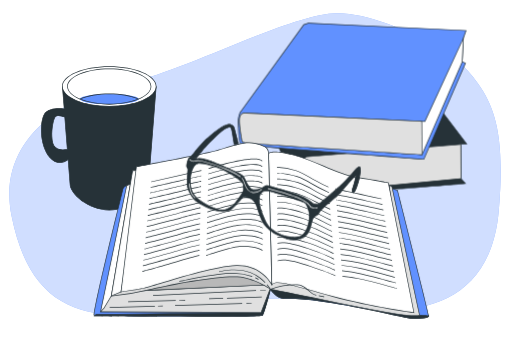
t = 0.00 s
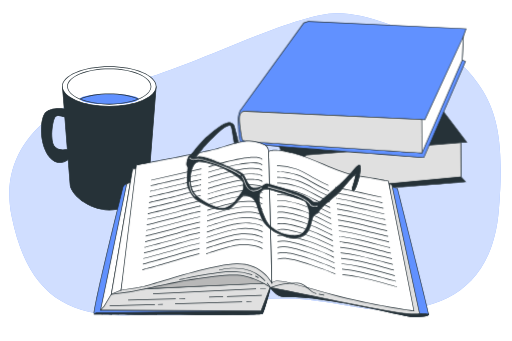
t = 0.38 s
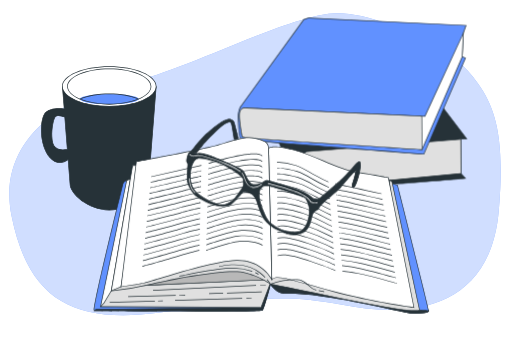
t = 1.13 s
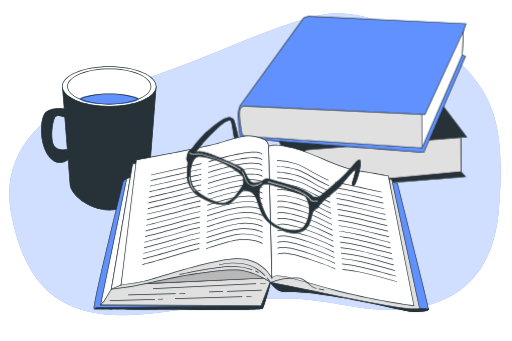
t = 1.50 s
t = 1.88 s: frame unchanged from t = 1.13 s, image omitted
t = 2.63 s: frame unchanged from t = 0.38 s, image omitted

The animated SVG that drew these frames (rendered in a browser with its animation timeline set to each time). Animation: 1 CSS @keyframes rule; one cycle of 3.00 s, repeats indefinitely.

<svg class="animated" id="freepik_stories-reading-glasses" xmlns="http://www.w3.org/2000/svg" viewBox="0 0 750 500" version="1.1" xmlns:xlink="http://www.w3.org/1999/xlink" xmlns:svgjs="http://svgjs.com/svgjs"><style>svg#freepik_stories-reading-glasses:not(.animated) .animable {opacity: 0;}svg#freepik_stories-reading-glasses.animated #freepik--books-2--inject-28 {animation: 3s Infinite  linear floating;animation-delay: 0s;}svg#freepik_stories-reading-glasses.animated #freepik--book-1--inject-28 {animation: 3s Infinite  linear floating;animation-delay: 0s;}svg#freepik_stories-reading-glasses.animated #freepik--Glasses--inject-28 {animation: 3s Infinite  linear floating;animation-delay: 0s;}            @keyframes floating {                0% {                    opacity: 1;                    transform: translateY(0px);                }                50% {                    transform: translateY(-10px);                }                100% {                    opacity: 1;                    transform: translateY(0px);                }            }        </style><g id="freepik--background-simple--inject-28" class="animable" style="transform-origin: 373.605px 240.788px;"><path d="M700.43,122.26A192,192,0,0,0,631.37,62.7C594.51,44,536.23,18.52,492.92,19.3c-68.31,1.22-222,85.12-302.36,101.08S-7.87,195.93,16.7,317.23,106.46,474.7,231.19,458.74,400.32,426.82,501.43,447,718.75,453.42,731,308.72C740,202.77,726.74,159,700.43,122.26Z" style="fill: rgb(97, 145, 255); transform-origin: 373.605px 240.788px;" id="elq5akjy5xje" class="animable"></path><g id="elnweask9oh2"><path d="M700.43,122.26A192,192,0,0,0,631.37,62.7C594.51,44,536.23,18.52,492.92,19.3c-68.31,1.22-222,85.12-302.36,101.08S-7.87,195.93,16.7,317.23,106.46,474.7,231.19,458.74,400.32,426.82,501.43,447,718.75,453.42,731,308.72C740,202.77,726.74,159,700.43,122.26Z" style="fill: rgb(255, 255, 255); opacity: 0.7; transform-origin: 373.605px 240.788px;" class="animable"></path></g></g><g id="freepik--Mug--inject-28" class="animable" style="transform-origin: 144.461px 202.905px;"><path d="M91.09,126.84l2.7,32.87s-23.43-3.84-29.64,8.59-6.22,44.92,8.29,62.19c10.45,12.45,21.62,7.32,27.05,3.48l2.82,35.91c0,13.41,25.76,38.11,57.54,38.11s57.54-24.7,57.54-38.11l11.21-143ZM80.73,216c-9-7.6-4.15-40.77,0-44.91,3.07-3.08,10.33-.83,13.87.54l3.71,47.3C93.68,220.08,86.38,220.77,80.73,216Z" style="fill: rgb(38, 50, 56); transform-origin: 144.403px 217.415px;" id="eljobxb5fduwn" class="animable"></path><path d="M159.85,308.49c-30.92,0-58-24.06-58-38.61l-2.75-35c-6,4-16.81,8.09-27-4.05-14.2-16.92-14.86-49.72-8.35-62.74,5.81-11.61,25.65-9.5,29.54-9l-2.69-32.78H229.14l0,.54-11.21,143C217.89,284.43,190.76,308.49,159.85,308.49ZM99.92,233.05l2.88,36.79c0,12.58,24.67,37.65,57.05,37.65s57-25.07,57-37.61l11.17-142.54H91.64l2.7,33-.64-.1c-.23,0-23.12-3.64-29.11,8.33-6.39,12.78-5.74,45,8.23,61.64,10.11,12,20.87,7.29,26.38,3.39Zm-8.16-12.78a17.1,17.1,0,0,1-11.35-3.91c-3.88-3.27-5-10.71-5.2-16.37-.51-12.24,2.46-26.57,5.17-29.28,3.21-3.22,10.4-1.11,14.4.43l.3.11,3.76,48-.41.1A27.33,27.33,0,0,1,91.76,220.27ZM81.05,215.6c5.23,4.42,11.91,4.07,16.73,2.92L94.13,172c-3.2-1.2-10.21-3.37-13-.54C78.54,174,75.72,188.26,76.21,200c.32,7.83,2,13.24,4.84,15.65Z" style="fill: rgb(38, 50, 56); transform-origin: 144.461px 217.4px;" id="el2tlvkcbxhiq" class="animable"></path><ellipse cx="159.85" cy="126.84" rx="68.75" ry="29.02" style="fill: rgb(255, 255, 255); transform-origin: 159.85px 126.84px;" id="elhmvilbv3por" class="animable"></ellipse><path d="M159.85,156.37c-38.19,0-69.26-13.25-69.26-29.53s31.07-29.52,69.26-29.52,69.25,13.25,69.25,29.52S198,156.37,159.85,156.37Zm0-58.05c-37.64,0-68.26,12.8-68.26,28.52s30.62,28.53,68.26,28.53,68.25-12.8,68.25-28.53S197.48,98.32,159.85,98.32Z" style="fill: rgb(38, 50, 56); transform-origin: 159.845px 126.845px;" id="elp55lgo4hnt" class="animable"></path><ellipse cx="159.85" cy="126.84" rx="61.17" ry="25.82" style="fill: rgb(255, 255, 255); transform-origin: 159.85px 126.84px;" id="elzvixwci3q3q" class="animable"></ellipse><path d="M159.85,153.17c-34,0-61.68-11.81-61.68-26.33s27.67-26.32,61.68-26.32,61.67,11.81,61.67,26.32S193.85,153.17,159.85,153.17Zm0-51.65c-33.46,0-60.68,11.36-60.68,25.32s27.22,25.33,60.68,25.33,60.67-11.36,60.67-25.33S193.3,101.52,159.85,101.52Z" style="fill: rgb(38, 50, 56); transform-origin: 159.845px 126.845px;" id="elh7gepwi9xy5" class="animable"></path><ellipse cx="159.85" cy="145.21" rx="42.98" ry="7.45" style="fill: rgb(97, 145, 255); transform-origin: 159.85px 145.21px;" id="eltwqxz77oubg" class="animable"></ellipse><path d="M159.85,153.17c-16.26,0-31.59-2.66-43.18-7.5l-1.1-.46,1.1-.46c11.59-4.83,26.92-7.49,43.18-7.49s31.59,2.66,43.17,7.49l1.11.46-1.11.46C191.44,150.51,176.1,153.17,159.85,153.17Zm-41.66-8c11.33,4.49,26.06,7,41.66,7s30.33-2.47,41.65-7c-11.32-4.49-26.05-7-41.65-7S129.52,140.72,118.19,145.21Z" style="fill: rgb(38, 50, 56); transform-origin: 159.85px 145.215px;" id="elncblqc7t37" class="animable"></path></g><g id="freepik--books-2--inject-28" class="animable" style="transform-origin: 516.681px 159.655px;"><path d="M403,203.25s32.7,77.66,40.57,81.77S682.16,269.1,682.16,269.1l-6.55-7.29-.31-50.26,8.63-.38L595.79,95.09,396.63,109.64S386,117,384.52,123.44s-1.1,16.07-1.1,16.07Z" style="fill: rgb(38, 50, 56); transform-origin: 533.653px 190.333px;" id="elj22puk3iymo" class="animable"></path><path d="M451.28,286c-4.39,0-7.16-.18-7.93-.58-7.94-4.14-39.47-78.84-40.8-82l0-.05L382.92,139.6v-.07c0-.1-.31-9.81,1.11-16.2s11.87-13.8,12.32-14.11l.11-.07h.13L596,94.57l.16.22L684.9,211.62l-9.1.41.31,49.59,7.09,7.89-1,.08C673.69,270.33,492.23,286,451.28,286Zm-47.8-83c11.29,26.81,34.23,78.31,40.33,81.49s157.3-8.95,237.31-15.89l-6-6.68v-.19l-.31-50.74,8.15-.36L595.56,95.61,396.81,110.12c-1.13.81-10.51,7.64-11.8,13.43-1.34,6-1.12,15-1.1,15.88Z" style="fill: rgb(38, 50, 56); transform-origin: 533.896px 190.285px;" id="elvmhjiej9hlg" class="animable"></path><path d="M675.3,211.55,449,229.77A27.85,27.85,0,0,0,436.65,250c-1.66,14.13,4.05,28.48,8.3,30.54a28,28,0,0,0,9.77,2.23l220.89-21Z" style="fill: rgb(224, 224, 224); transform-origin: 555.983px 247.16px;" id="el8jg9ol4ai6r" class="animable"></path><path d="M454.77,283.28a28.31,28.31,0,0,1-10-2.28c-4.57-2.22-10.23-17-8.58-31a28.6,28.6,0,0,1,12.56-20.62l.21-.07L675.8,211l.32,51.25-.46.05Zm-5.66-53a27.67,27.67,0,0,0-12,19.81c-1.67,14.28,4.28,28.21,8,30a27.54,27.54,0,0,0,9.57,2.18l220.37-20.92-.31-49.27Z" style="fill: rgb(38, 50, 56); transform-origin: 556.009px 247.14px;" id="elakz2lk5tfzw" class="animable"></path><path d="M445,36.14,353.71,162.19s-5,4.9-4.74,16.91.85,31.6,4.42,33S621.12,233.5,621.12,233.5l61-140.87-4.76-2L679,55.9l4-11.24L451.71,33.82Z" style="fill: rgb(97, 145, 255); transform-origin: 515.98px 133.66px;" id="el4p9honwzrtt" class="animable"></path><path d="M621.44,234l-.36,0c-10.79-.81-264.26-20.07-267.86-21.45-2.89-1.11-4.31-11.11-4.75-33.43-.24-12.09,4.68-17.07,4.89-17.28L444.69,35.72l6.94-2.41h.1L683.66,44.19,679.5,56l-1.64,34.26,4.9,2.1-.2.47ZM445.31,36.56l-91.2,125.92c-.1.11-4.87,5-4.64,16.61.15,7.71.62,31.18,4.1,32.52C357,212.72,529.64,226.05,620.8,233L681.45,92.89l-4.62-2,1.7-35.17,3.74-10.62L451.78,34.32Z" style="fill: rgb(38, 50, 56); transform-origin: 516.061px 133.655px;" id="elo6d7idbf2c8" class="animable"></path><path d="M361.92,165.78s-8.26-2.56-10.61,5.38,3.43,36.71,3.43,36.71,4.93,2.06,7.2,2.13,256.47,16.85,256.47,16.85L677.34,90.59,679,55.9,622.62,178Z" style="fill: rgb(255, 255, 255); transform-origin: 514.874px 141.375px;" id="el4n91dsvgwzt" class="animable"></path><path d="M618.73,227.37l-.35,0c-2.54-.17-254.23-16.79-256.46-16.85s-7.17-2.08-7.38-2.16l-.24-.11-.05-.26c-.24-1.18-5.77-29-3.41-36.95a8.11,8.11,0,0,1,3.89-5.15,10.5,10.5,0,0,1,7.28-.59l260.3,12.21L679.62,53.36,677.8,90.78ZM355.17,207.51c1,.41,4.91,1.93,6.78,2,2.23.06,241.58,15.87,256.14,16.83L676.85,90.47l1.53-32L622.94,178.52l-.34,0L361.84,166.27h-.07a9.58,9.58,0,0,0-6.57.49,7.23,7.23,0,0,0-3.41,4.55C349.63,178.63,354.61,204.61,355.17,207.51Z" style="fill: rgb(38, 50, 56); transform-origin: 514.938px 140.365px;" id="elno15nzztpk" class="animable"></path><path d="M616.79,177.73,361.92,165.78s-8.26-2.56-10.61,5.38,3.43,36.71,3.43,36.71,4.93,2.06,7.2,2.13,256.47,16.85,256.47,16.85l-.35-48Z" style="fill: rgb(224, 224, 224); transform-origin: 484.579px 196.118px;" id="eldjw4y5kb4io" class="animable"></path><path d="M618.92,227.38l-.54,0c-2.54-.17-254.23-16.79-256.46-16.85s-7.17-2.08-7.38-2.16l-.24-.11-.05-.26c-.24-1.18-5.77-29-3.41-36.95a8.11,8.11,0,0,1,3.89-5.15,10.5,10.5,0,0,1,7.28-.59l255,12,1.57,1.34v.23ZM355.17,207.51c1,.41,4.91,1.93,6.78,2,2.22.06,239.67,15.74,256,16.81l-.35-47.26-1-.83L361.84,166.27h-.07a9.58,9.58,0,0,0-6.57.49,7.23,7.23,0,0,0-3.41,4.55C349.63,178.63,354.61,204.61,355.17,207.51Z" style="fill: rgb(38, 50, 56); transform-origin: 484.588px 196.149px;" id="eluswvceo1kh" class="animable"></path></g><g id="freepik--book-1--inject-28" class="animable" style="transform-origin: 382.725px 338.124px;"><path d="M396.16,424s9.34,13.47,19.1,13.26C480.32,435.84,592.52,467,605.54,467s22.7-1.15,22.7-3.92-45.79-184-45.79-184l-9.08-2.76,31.18,176.86s-38.69-5.52-116.85-18.55-75-24-84.44-22.06S396.16,424,396.16,424Z" style="fill: rgb(97, 145, 255); transform-origin: 512.071px 371.66px;" id="elsoaf7qludwe" class="animable"></path><path d="M605.54,467.48c-3.94,0-16.74-2.79-34.45-6.65-41.24-9-110.29-24.08-155.82-23H415c-9.82,0-18.89-12.92-19.27-13.47l-.08-.17c0-.18-1.08-4.48,1.14-8a9.35,9.35,0,0,1,6.35-4c3.4-.7,5.26.18,9.32,2.12,7.75,3.69,23.87,11.36,75.3,19.94,71.72,12,110.64,17.65,116.16,18.45l-31.21-177,10.13,3.09.07.27c1.87,7.4,45.81,181.3,45.81,184.09S620.94,467.48,605.54,467.48Zm-185.8-30.74c45.62,0,111.61,14.39,151.56,23.11,17.65,3.85,30.4,6.63,34.24,6.63,16.37,0,22.2-1.76,22.2-3.42C627.6,460.37,597.82,342,582,279.49l-8-2.44,31.17,176.74-.69-.1c-.38-.06-39.59-5.68-116.86-18.56-51.58-8.59-67.78-16.31-75.57-20-4-1.89-5.62-2.68-8.68-2a8.4,8.4,0,0,0-5.72,3.59,10.41,10.41,0,0,0-1,7.16c.78,1.09,9.65,13.16,18.63,13C416.72,436.75,418.22,436.74,419.74,436.74Z" style="fill: rgb(38, 50, 56); transform-origin: 512.054px 371.59px;" id="el4zobvlcvfst" class="animable"></path><path d="M614.82,462.27c-13.42-.79-39.53-7.58-104-20.81s-112.74-21.24-112.74-21.24l-1.36,4.65c2.23,2.93,10.21,12.6,18.49,12.42C480.32,435.84,592.52,467,605.54,467s22.7-1.15,22.7-3.92C628.24,462.84,621.51,462.67,614.82,462.27Z" style="fill: rgb(38, 50, 56); transform-origin: 512.48px 443.61px;" id="elhe4k546zlx" class="animable"></path><path d="M605.54,467.48c-3.94,0-16.74-2.79-34.45-6.65-41.24-9-110.27-24.07-155.82-23-8.54.22-16.61-9.61-18.9-12.62l-.15-.2,1.55-5.31.44.07c.48.08,49.08,8.17,112.76,21.24,23.08,4.74,41.15,8.63,55.66,11.76,25.56,5.51,39.64,8.54,48.22,9h0c2.55.15,5.12.27,7.31.37,6.58.31,6.58.31,6.58.92C628.74,466,620.94,467.48,605.54,467.48Zm-185.8-30.74c45.62,0,111.61,14.39,151.56,23.11,17.65,3.85,30.4,6.63,34.24,6.63,15.11,0,21.24-1.5,22.09-3-.92-.1-3.17-.2-5.52-.31-2.19-.1-4.76-.22-7.32-.37-8.65-.51-22.76-3.55-48.37-9.06-14.51-3.13-32.58-7-55.65-11.76-60.45-12.41-107.29-20.32-112.29-21.16l-1.16,4c2.38,3.09,9.93,12,17.71,12h.22C416.72,436.75,418.22,436.74,419.74,436.74Z" style="fill: rgb(38, 50, 56); transform-origin: 512.48px 443.59px;" id="el52we8wu8366" class="animable"></path><path d="M185.34,272s-4.74,1.58-5.52,5.13-46.19,185.55-41.85,186,243.58,2,246.34-.79S396.16,424,396.16,424L376,451.27l-207.65-5.13,24.87-169.76Z" style="fill: rgb(97, 145, 255); transform-origin: 266.919px 367.983px;" id="eljs15k8yabk" class="animable"></path><path d="M287.91,464.48c-68.59,0-148.69-.75-150-.87a.66.66,0,0,1-.49-.29c-.72-1-2.92-4.1,39.81-177.73,1.24-5,2-8.1,2.09-8.53.84-3.78,5.65-5.43,5.85-5.49l.21-.07,8.39,4.61L168.94,445.65l206.84,5.12,21.49-29.09-.63,2.48c-.93,3.65-9.19,35.74-12,38.52C383.28,464.07,338.75,464.48,287.91,464.48Zm-149.7-1.85c7.93.22,240.58,1.93,245.81-.7,2-2,8.11-24.38,11-35.53l-18.76,25.38H376l-208.22-5.14.08-.56,24.82-169.42-7.39-4.06c-.88.34-4.37,1.86-5,4.69-.09.44-.84,3.49-2.09,8.55C142.05,432.77,137.52,460,138.21,462.63Z" style="fill: rgb(38, 50, 56); transform-origin: 267.21px 367.99px;" id="elph048dt92rg" class="animable"></path><path d="M384.31,462.33c2.77-2.77,11.85-38.3,11.85-38.3l-1.34,1.8L382.34,458l-242,3.12-2.41,2C142.31,463.51,381.55,465.09,384.31,462.33Z" style="fill: rgb(38, 50, 56); transform-origin: 267.045px 443.977px;" id="el944ex5k2wvf" class="animable"></path><path d="M287.91,464.48c-68.59,0-148.69-.75-150-.87l-1.2-.11,3.48-2.9h.18L382,457.49l12.42-31.95,2.85-3.86-.63,2.48c-.93,3.65-9.19,35.74-12,38.52h0C383.28,464.07,338.76,464.48,287.91,464.48Zm-148.6-1.83c19,.29,238.89,1.84,244.68-.71,2-2.17,7.84-23.31,10.81-34.66l-12.12,31.2h-.33L140.57,461.6Z" style="fill: rgb(38, 50, 56); transform-origin: 266.99px 443.08px;" id="el8kpj7f6a7u" class="animable"></path><polygon points="190.87 269.67 185.34 272.04 147.05 457.19 382.34 457.98 398.13 417.32 177.05 427.98 197.58 269.28 190.87 269.67" style="fill: rgb(255, 255, 255); transform-origin: 272.59px 363.63px;" id="elz3mn6q59won" class="animable"></polygon><path d="M382.68,458.48h-.34l-235.91-.79,38.48-186,5.93-2.51,7.31-.43-.07.6L177.62,427.45l221.26-10.66Zm-235-1.78,234.34.78,15.39-39.62L176.48,428.51l.08-.59L197,269.81l-6,.36-5.21,2.23Z" style="fill: rgb(38, 50, 56); transform-origin: 272.655px 363.615px;" id="elrvy13is6wx" class="animable"></path><polygon points="162.84 433.9 152.11 451.75 147.05 457.19 382.34 457.98 398.13 417.32 177.05 427.98 162.84 433.9" style="fill: rgb(224, 224, 224); transform-origin: 272.59px 437.65px;" id="el7r4zfjcvb8l" class="animable"></polygon><path d="M382.68,458.48h-.34l-236.44-.79,5.81-6.25L162.5,433.5l14.53-6,221.85-10.69ZM148.19,456.7l233.81.78,15.39-39.62L177.16,428.48l-14,5.82-10.7,17.79Z" style="fill: rgb(38, 50, 56); transform-origin: 272.39px 437.645px;" id="ele49kgo0f0ow" class="animable"></path><polygon points="398.13 417.32 398.13 381 208.24 401.92 194.03 426.8 398.13 417.32" style="fill: rgb(184, 184, 184); transform-origin: 296.08px 403.9px;" id="elgnj8dvbaq8" class="animable"></polygon><path d="M193.14,427.34l14.79-25.88.26,0,190.44-21V417.8l-.48,0Zm15.41-24.95-13.64,23.86,202.72-9.41V381.56Z" style="fill: rgb(38, 50, 56); transform-origin: 295.885px 403.9px;" id="elq6c263b3k8a" class="animable"></path><path d="M199.55,249.54l-5.52.79L162.84,433.9s25.66-2,60.4-10.26,105.41-20.93,129.1-17.37S396.16,424,396.16,424s29.56,5.87,62.72,12.58,82.51,17,115.28,22.51,40.66,3.15,40.66,3.15l-40.66-189.1L570.21,272l21.71,171.33S455,405.48,436.82,405.48s-28-19.35-64.35-26.45-77,7.1-111.33,13a475.89,475.89,0,0,0-63.56,15.8l9.08-158.31Z" style="fill: rgb(224, 224, 224); transform-origin: 388.83px 356.131px;" id="elqdbyk51uub" class="animable"></path><path d="M608.1,463.29c-5.9,0-16.35-.7-34-3.68C546.5,455,507.22,447,475.66,440.53l-16.88-3.43c-32.78-6.63-62.42-12.52-62.72-12.58l-.19-.08c-.2-.14-20.32-14.18-43.61-17.68-24.06-3.61-97,9.75-128.9,17.36a435.69,435.69,0,0,1-60.48,10.28l-.64.05.11-.63L193.6,249.88l6-.84h7.64l-9.07,158.1a483,483,0,0,1,62.94-15.58c8.66-1.49,17.59-3.48,27.05-5.59,28.13-6.28,57.21-12.76,84.46-7.43,19.67,3.85,31.66,11.3,41.3,17.28,8.23,5.12,14.73,9.16,22.95,9.16,17.53,0,142.62,34.38,154.51,37.66L569.61,271.29l5,1.49.06.29L615.4,462.62l-.44.13C614.81,462.8,613.05,463.29,608.1,463.29ZM396.36,423.56c1.94.39,30.8,6.12,62.62,12.56l16.88,3.43c31.55,6.43,70.82,14.42,98.38,19.07,28.07,4.74,37.89,3.64,40,3.27L573.73,273.57l-2.93-.88L592.51,444l-.72-.2c-1.37-.38-137.08-37.83-155-37.83-8.51,0-15.12-4.11-23.48-9.31-9.56-5.94-21.47-13.34-41-17.15-27-5.29-56,1.17-84,7.42-9.47,2.11-18.41,4.11-27.1,5.61a479.38,479.38,0,0,0-63.49,15.77l-.7.24L206.13,250h-6.54l-5.13.73-31,182.58a443.59,443.59,0,0,0,59.69-10.2c33-7.87,104.77-21,129.28-17.38C375.15,409.18,394.87,422.53,396.36,423.56Z" style="fill: rgb(38, 50, 56); transform-origin: 388.82px 356.165px;" id="el9pvwaihcsol" class="animable"></path><polygon points="177.05 427.98 162.84 433.9 194.03 250.33 206.66 249.54 177.05 427.98" style="fill: rgb(255, 255, 255); transform-origin: 184.75px 341.72px;" id="el18808ejg53ki" class="animable"></polygon><path d="M162.19,434.71,193.6,249.85l13.66-.85L177.5,428.34ZM194.45,250.8l-31,182.29,13.12-5.47,29.46-177.54Z" style="fill: rgb(38, 50, 56); transform-origin: 184.725px 341.855px;" id="elbycwopshlv" class="animable"></path><path d="M393.39,225.06s3.56-6.32,35.93,2,66.27,29.16,93.91,33.1S569,268,569,268l37.51,190.29S545.34,450,487.7,434.64,405.63,409,398.13,417.32Z" style="fill: rgb(255, 255, 255); transform-origin: 499.95px 340.526px;" id="eltas2ifz1t5" class="animable"></path><path d="M607.15,458.92l-.69-.1c-.61-.08-61.88-8.47-118.89-23.7-13.72-3.66-25.42-7-35.73-9.93C420,416.12,404,411.57,398.5,417.66l-.84.92-4.77-193.64.07-.12c.15-.28,4.11-6.56,36.48,1.73,14.78,3.79,29.9,10.2,44.52,16.39,17.67,7.49,34.35,14.57,49.34,16.71,27.33,3.9,45.65,7.86,45.83,7.9l.32.07ZM407,413.85c8.7,0,22.87,4,45.15,10.38,10.31,2.93,22,6.26,35.72,9.93C541.5,448.49,599,456.76,605.9,457.73L568.6,268.46c-2.56-.54-20.12-4.2-45.44-7.82-15.12-2.16-31.86-9.26-49.59-16.77-14.58-6.19-29.67-12.58-44.38-16.35-29-7.44-34.62-3-35.29-2.29l4.7,191C400.53,414.58,403.25,413.85,407,413.85Z" style="fill: rgb(38, 50, 56); transform-origin: 500.02px 340.599px;" id="el0pgmio1bx8rn" class="animable"></path><path d="M558.84,292c-63.72-14-67.55-14.42-67.69-14.43l0-1c.08,0,2.79.16,67.87,14.46Z" style="fill: rgb(38, 50, 56); transform-origin: 525.085px 284.285px;" id="elnieji2oiix" class="animable"></path><path d="M560.24,300.21c-8.12-1.79-15.6-3.45-22.31-4.95-8.49-1.89-15.82-3.52-21.66-4.77-22.06-4.73-24.37-4.93-24.46-4.94l.05-1c.08,0,2.15.15,24.62,5,5.84,1.25,13.17,2.89,21.66,4.78l22.32,4.94Z" style="fill: rgb(38, 50, 56); transform-origin: 526.135px 292.38px;" id="elkqk1i23w8a9" class="animable"></path><path d="M561.64,308.43c-8.46-1.86-16.81-3.76-24.19-5.44-7.87-1.79-14.66-3.33-20.24-4.53-21.66-4.64-24.63-4.9-24.75-4.91l.07-1c.11,0,3,.24,24.89,4.93,5.58,1.2,12.38,2.75,20.26,4.54,7.37,1.67,15.72,3.57,24.18,5.43Z" style="fill: rgb(38, 50, 56); transform-origin: 527.16px 300.49px;" id="elr4eh0x9708" class="animable"></path><path d="M563,316.65c-8-1.75-16.15-3.65-24.06-5.49-7.74-1.79-15.06-3.49-20.82-4.73-21.17-4.54-25-4.87-25-4.88l.07-1c.15,0,3.85.32,25.19,4.9,5.77,1.24,13.09,2.93,20.84,4.73,7.91,1.83,16.09,3.73,24,5.48Z" style="fill: rgb(38, 50, 56); transform-origin: 528.17px 308.6px;" id="ely9mdqtedk9m" class="animable"></path><path d="M564.45,324.87c-7.28-1.6-15.48-3.54-23.4-5.41-8.15-1.92-15.85-3.75-21.95-5-20.64-4.43-25.29-4.85-25.34-4.85l.08-1c.18,0,4.7.41,25.47,4.87,6.11,1.31,13.81,3.13,22,5.06,7.92,1.87,16.11,3.8,23.38,5.4Z" style="fill: rgb(38, 50, 56); transform-origin: 529.225px 316.74px;" id="ellq3wd153up" class="animable"></path><path d="M565.85,333.09c-6.54-1.44-14.63-3.38-22.46-5.26-8.28-2-16.85-4.06-23.34-5.45-20.11-4.32-25.58-4.82-25.64-4.82l.09-1c.22,0,5.55.5,25.76,4.84,6.5,1.4,15.07,3.46,23.37,5.45,7.82,1.88,15.9,3.83,22.43,5.26Z" style="fill: rgb(38, 50, 56); transform-origin: 530.235px 324.825px;" id="el1mp8vr909f9" class="animable"></path><path d="M567.25,341.31c-5.79-1.27-13.36-3.12-21.38-5.08-8.82-2.16-18-4.39-24.88-5.88-19.55-4.2-25.86-4.78-25.92-4.79l.08-1c.06,0,6.41.58,26.05,4.8,6.94,1.5,16.08,3.73,24.91,5.89,8,1.95,15.57,3.8,21.35,5.07Z" style="fill: rgb(38, 50, 56); transform-origin: 531.265px 332.935px;" id="elo40qnm9cdtc" class="animable"></path><path d="M568.65,349.53c-5-1.11-12.39-2.93-20.16-4.86-9.41-2.34-19.14-4.75-26.55-6.35-19-4.08-26.15-4.75-26.22-4.75l.09-1c.07,0,7.26.68,26.34,4.77,7.42,1.6,17.16,4,26.58,6.36,7.77,1.93,15.1,3.75,20.13,4.85Z" style="fill: rgb(38, 50, 56); transform-origin: 532.29px 341.05px;" id="el9tigpvq8xib" class="animable"></path><path d="M570.05,357.75c-4.32-.95-11.35-2.72-18.78-4.59-9.58-2.42-20.44-5.16-28.39-6.87-18.44-4-26.43-4.71-26.51-4.72l.09-1c.08,0,8.12.77,26.63,4.75,8,1.71,18.83,4.45,28.42,6.87,7.43,1.87,14.45,3.64,18.76,4.59Z" style="fill: rgb(38, 50, 56); transform-origin: 533.32px 349.16px;" id="el6cq5adwxf8" class="animable"></path><path d="M571.45,366c-3.62-.79-10-2.41-17.3-4.29-10.22-2.62-21.8-5.58-30.32-7.42-17.88-3.84-26.72-4.68-26.8-4.69l.09-1c.09,0,9,.85,26.92,4.71,8.54,1.84,20.13,4.8,30.36,7.42,7.33,1.87,13.66,3.5,17.27,4.29Z" style="fill: rgb(38, 50, 56); transform-origin: 534.35px 357.3px;" id="eldkxsi2qg2y9" class="animable"></path><path d="M572.85,374.2c-2.94-.65-8.83-2.18-15.65-3.95-10.37-2.69-23.27-6-32.43-8-17.31-3.73-27-4.66-27.09-4.66l.09-1A262.09,262.09,0,0,1,525,361.26c9.18,2,22.09,5.33,32.47,8,6.81,1.77,12.69,3.3,15.62,3.94Z" style="fill: rgb(38, 50, 56); transform-origin: 535.385px 365.395px;" id="elpym2qpx15b" class="animable"></path><path d="M574.26,382.42c-2.31-.51-7.42-1.86-13.89-3.56-10.46-2.75-24.79-6.52-34.65-8.65a262.22,262.22,0,0,0-27.39-4.63l.1-1a265.23,265.23,0,0,1,27.5,4.65c9.88,2.13,24.22,5.91,34.7,8.67,6.45,1.69,11.55,3,13.84,3.54Z" style="fill: rgb(38, 50, 56); transform-origin: 536.4px 373.5px;" id="elnmvygcr5w6" class="animable"></path><path d="M575.66,390.64c-1.71-.38-6.21-1.58-11.9-3.1-11.16-3-26.44-7.06-37.1-9.36a266.13,266.13,0,0,0-27.67-4.6l.09-1a266.56,266.56,0,0,1,27.79,4.61c10.68,2.31,26,6.39,37.15,9.38,5.68,1.51,10.16,2.71,11.85,3.08Z" style="fill: rgb(38, 50, 56); transform-origin: 537.43px 381.61px;" id="el5t43b906f6k" class="animable"></path><path d="M577.06,398.86c-1.16-.26-4.73-1.22-9.67-2.56-10.54-2.86-28.2-7.64-39.78-10.15a274.26,274.26,0,0,0-28-4.57l.1-1a270.11,270.11,0,0,1,28.08,4.59c11.61,2.5,29.28,7.29,39.83,10.15,4.93,1.34,8.49,2.3,9.62,2.55Z" style="fill: rgb(38, 50, 56); transform-origin: 538.425px 389.72px;" id="elew6lc3bz98o" class="animable"></path><path d="M578.46,407.08c-.67-.15-3.25-.86-7.15-1.93-10.5-2.9-30-8.28-42.76-11a275.06,275.06,0,0,0-28.26-4.53l.1-1a275.54,275.54,0,0,1,28.37,4.56c12.74,2.75,32.3,8.14,42.81,11,3.75,1,6.46,1.78,7.1,1.92Z" style="fill: rgb(38, 50, 56); transform-origin: 539.48px 397.85px;" id="elv06qa8z748p" class="animable"></path><path d="M579.86,415.3c-.26-.06-1.63-.44-4.1-1.13-9.58-2.69-32-9-46.26-12.07A280.46,280.46,0,0,0,501,397.59l.09-1a285.7,285.7,0,0,1,28.67,4.53c14.29,3.09,36.74,9.39,46.32,12.08,2.21.62,3.81,1.07,4.05,1.12Z" style="fill: rgb(38, 50, 56); transform-origin: 540.565px 405.945px;" id="el9d12u7nrzfv" class="animable"></path><path d="M581.23,423.51c-.32-.09-32.58-9.5-50.79-13.44-13.94-3-28.69-4.46-28.84-4.48l.1-1a291.57,291.57,0,0,1,28.95,4.49c18.24,4,50.54,13.37,50.86,13.46Z" style="fill: rgb(38, 50, 56); transform-origin: 541.555px 414.05px;" id="elynh05b0hvn" class="animable"></path><path d="M481,274.76c-12.41-5.71-21.14-10.69-28.15-14.69-7.29-4.17-13.06-7.45-19.42-9.51a116.82,116.82,0,0,0-27.72-4.82l0-1a117.5,117.5,0,0,1,28,4.87c6.47,2.09,12.27,5.4,19.62,9.59,7,4,15.7,9,28.07,14.65Z" style="fill: rgb(38, 50, 56); transform-origin: 443.555px 259.75px;" id="elg6rt0eeejw8" class="animable"></path><path d="M481.67,282.88c-11.13-5.12-19.33-9.74-25.92-13.45-7.69-4.33-13.77-7.75-20.9-10.06-13.82-4.49-27.84-5.23-28.92-5.06l-.26-1c.66-.2,15,.38,29.49,5.08,7.23,2.34,13.34,5.78,21.08,10.14,6.91,3.89,14.75,8.31,25.85,13.42Z" style="fill: rgb(38, 50, 56); transform-origin: 443.88px 268.078px;" id="elpc3qoq2011b" class="animable"></path><path d="M482.3,291c-9.92-4.57-17.25-8.64-23.72-12.24-8.05-4.48-14.41-8-22.34-10.6-15.52-5.06-29.37-5.54-30.22-5.29l-.3-1c1.2-.38,15.54.31,30.83,5.3,8,2.62,14.42,6.17,22.52,10.68,6.45,3.58,13.76,7.65,23.65,12.2Z" style="fill: rgb(38, 50, 56); transform-origin: 444.22px 276.391px;" id="eluv26agnas2s" class="animable"></path><path d="M482.94,299.13c-8.78-4-15.56-7.76-21.54-11-8-4.42-15-8.23-23.77-11.11-16.36-5.36-30.09-6-31.56-5.53l-.3-.95c2-.64,16.15.28,32.17,5.53,8.87,2.9,15.85,6.74,23.94,11.18,6,3.28,12.73,7,21.47,11Z" style="fill: rgb(38, 50, 56); transform-origin: 444.56px 284.746px;" id="elrgq2zbjy3kf" class="animable"></path><path d="M483.57,307.26c-7.69-3.54-13.9-6.91-19.38-9.88-8.32-4.52-15.5-8.41-25.18-11.6-17.52-5.76-31-6.35-32.89-5.75l-.3-.95c2.43-.78,16.77.25,33.51,5.75,9.76,3.21,17,7.13,25.34,11.67,5.46,3,11.66,6.32,19.31,9.85Z" style="fill: rgb(38, 50, 56); transform-origin: 444.9px 293.055px;" id="elzm5vyckwiv8" class="animable"></path><path d="M484.2,315.38c-6.66-3.06-12.05-5.95-17.25-8.75-8.55-4.58-15.94-8.54-26.55-12-18.53-6.12-31.81-6.75-34.23-6l-.3-.95c3.05-1,17.31.19,34.84,6,10.7,3.53,18.48,7.7,26.71,12.11,5.19,2.79,10.57,5.67,17.2,8.72Z" style="fill: rgb(38, 50, 56); transform-origin: 445.245px 301.371px;" id="elu3x4s0w2lm" class="animable"></path><path d="M484.83,323.5c-5.69-2.61-10.51-5.17-15.16-7.64-8.37-4.43-16.27-8.62-27.88-12.47-19.07-6.31-32.58-7.16-35.57-6.2l-.3-1c3.58-1.14,17.56,0,36.18,6.21,11.69,3.88,19.63,8.08,28,12.54,4.65,2.46,9.46,5,15.12,7.61Z" style="fill: rgb(38, 50, 56); transform-origin: 445.57px 309.649px;" id="elqyrbauzy58n" class="animable"></path><path d="M485.46,331.63c-4.78-2.2-9-4.43-13.13-6.58-8.48-4.45-16.5-8.65-29.16-12.85-20.35-6.77-33.43-7.54-36.9-6.44l-.3-.95c4.49-1.43,19.17.34,37.52,6.44,12.74,4.23,21.16,8.65,29.31,12.92,4.09,2.14,8.32,4.36,13.08,6.55Z" style="fill: rgb(38, 50, 56); transform-origin: 445.925px 317.986px;" id="eluo8k8i66qq" class="animable"></path><path d="M486.09,339.75c-3.94-1.81-7.44-3.63-11.15-5.55A189.55,189.55,0,0,0,444.56,321c-19.86-6.62-33.75-8.09-38.24-6.66l-.3-.95c4.8-1.53,18.67-.06,38.86,6.66a191,191,0,0,1,30.52,13.26c3.7,1.92,7.19,3.73,11.11,5.53Z" style="fill: rgb(38, 50, 56); transform-origin: 446.265px 326.294px;" id="elzdh4zzseyqp" class="animable"></path><path d="M486.72,347.87c-3.16-1.45-6.11-3-9.24-4.57A201.9,201.9,0,0,0,446,329.81c-22.05-7.37-35.1-8.31-39.58-6.89l-.3-.95c4.84-1.54,17.94-.54,40.2,6.89a203,203,0,0,1,31.67,13.55c3.11,1.6,6.06,3.11,9.2,4.56Z" style="fill: rgb(38, 50, 56); transform-origin: 446.655px 334.611px;" id="elpzcyrfwtyi" class="animable"></path><path d="M487.35,356c-2.45-1.13-4.86-2.36-7.42-3.65a215.75,215.75,0,0,0-32.59-13.74c-27.83-9.31-37.89-8.08-40.92-7.11l-.3-1c6.6-2.09,21.74.5,41.53,7.12a214.88,214.88,0,0,1,32.73,13.8c2.55,1.29,4.95,2.51,7.39,3.63Z" style="fill: rgb(38, 50, 56); transform-origin: 446.945px 342.896px;" id="elb1mz8zyizti" class="animable"></path><path d="M488,364.12c-1.82-.84-3.71-1.79-5.71-2.79a228,228,0,0,0-33.55-13.92c-26.28-8.81-37.48-8.85-42.25-7.33l-.3-1c7-2.24,21.87.3,42.87,7.35a229.62,229.62,0,0,1,33.68,14c2,1,3.88,1.94,5.68,2.77Z" style="fill: rgb(38, 50, 56); transform-origin: 447.305px 351.205px;" id="elwluang1jbb9" class="animable"></path><path d="M488.61,372.25c-1.26-.59-2.59-1.25-4.13-2-6.12-3-15.37-7.63-34.37-14-21.74-7.31-36.4-9.85-43.59-7.57l-.3-.95c7.49-2.38,21.95.09,44.21,7.57,19.06,6.41,28.35,11,34.49,14.07,1.54.76,2.86,1.42,4.11,2Z" style="fill: rgb(38, 50, 56); transform-origin: 447.625px 359.553px;" id="el2ing92przc" class="animable"></path><path d="M489.24,380.37c-.79-.37-1.68-.8-2.72-1.31-5.41-2.66-14.47-7.11-35-14-23-7.74-37.29-10.22-44.93-7.79l-.3-1c7.85-2.5,22.32,0,45.55,7.8,20.61,6.94,29.71,11.41,35.14,14.08,1,.51,1.92.94,2.7,1.3Z" style="fill: rgb(38, 50, 56); transform-origin: 447.985px 367.854px;" id="eld5jhx8pe7m4" class="animable"></path><path d="M489.87,388.49l-1.52-.73c-4-1.92-13.21-6.43-35.46-13.93-24.32-8.2-38.16-10.6-46.26-8l-.31-.95c8.33-2.65,22.35-.25,46.89,8,22.31,7.53,31.61,12.05,35.58,14,.6.3,1.09.54,1.5.72Z" style="fill: rgb(38, 50, 56); transform-origin: 448.305px 376.171px;" id="el7uxovdxry66" class="animable"></path><path d="M490.5,396.62l-.58-.28c-7.62-3.68-19.61-8.29-35.65-13.71-25.33-8.55-39.12-10.94-47.59-8.24l-.31-1c8.82-2.8,22.34-.49,48.22,8.26,16.08,5.43,28.11,10.05,35.76,13.75l.57.27Z" style="fill: rgb(38, 50, 56); transform-origin: 448.645px 384.443px;" id="elhdseci6epn5" class="animable"></path><path d="M491.12,404.73c-.08,0-8.38-4.13-35.46-13.29-26.7-9-40-11.33-48.93-8.48l-.31-.95c9.2-2.93,22.63-.63,49.56,8.48,27.17,9.19,35.51,13.31,35.59,13.35Z" style="fill: rgb(38, 50, 56); transform-origin: 448.995px 392.771px;" id="elx1rj1km6r2" class="animable"></path><path d="M393.39,225.06l4.74,192.26s-14.21-29.21-52.11-28-121.59,30.4-135,33.16S177.05,428,177.05,428l22.5-183.57S299,226.25,320,219.93s39.09-13,52.51-9.87S393.39,215.59,393.39,225.06Z" style="fill: rgb(255, 255, 255); transform-origin: 287.59px 318.632px;" id="elw9f7ryj9v0b" class="animable"></path><path d="M176.48,428.56l.08-.64L199.1,244l.36-.07c1-.18,99.7-18.22,120.36-24.46q4.06-1.23,8-2.45c17.69-5.48,33-10.21,44.78-7.43,13.21,3.11,21.31,5.52,21.31,15.48l4.8,194.55-1-2.06c-.14-.29-14.53-28.92-51.65-27.75-27.84.87-80.37,16.88-111.76,26.44-11.38,3.47-19.61,6-23.17,6.71-13.28,2.74-33.78,5.51-34,5.54ZM200,244.83,177.63,427.4c3.58-.5,21.35-3,33.27-5.44,3.52-.72,12.15-3.35,23.08-6.68,31.44-9.58,84-25.61,112-26.49,32.33-1,47.72,20.21,51.58,26.55l-4.69-190.28c0-9.23-7.42-11.43-20.53-14.51-11.56-2.72-26.71,2-44.26,7.41-2.62.8-5.28,1.63-8,2.45C300,226.47,206.62,243.62,200,244.83Z" style="fill: rgb(38, 50, 56); transform-origin: 287.595px 318.664px;" id="el69hmmqzhjt4" class="animable"></path><g id="elf6wqk94b9d9"><rect x="220.31" y="257.82" width="75.55" height="1" style="fill: rgb(38, 50, 56); transform-origin: 258.085px 258.32px; transform: rotate(-12.6526deg);" class="animable"></rect></g><path d="M220.51,275.25l-.22-1c16.19-3.65,47-10.62,47.87-10.89,1-.32,25.46-5.76,26.5-6l.21,1c-8.79,2-25.63,5.73-26.41,6C267.36,264.69,222.42,274.82,220.51,275.25Z" style="fill: rgb(38, 50, 56); transform-origin: 257.58px 266.305px;" id="elflxwudg221n" class="animable"></path><path d="M219.7,283.47l-.22-1c.46-.11,46.13-10.52,48.26-11.19s25.72-5.9,26.73-6.13l.22,1c-.25,0-24.68,5.48-26.65,6.1C265.87,273,221.59,283,219.7,283.47Z" style="fill: rgb(38, 50, 56); transform-origin: 257.085px 274.31px;" id="elj6bxdvx1fbi" class="animable"></path><path d="M218.9,291.69l-.23-1c.45-.1,45.44-10.48,48.66-11.49,3-.94,26-6.05,26.95-6.26l.22,1c-.24.06-23.92,5.31-26.87,6.24C264.38,281.2,220.75,291.27,218.9,291.69Z" style="fill: rgb(38, 50, 56); transform-origin: 256.585px 282.315px;" id="elb8yvi1e3p9s" class="animable"></path><path d="M218.09,299.92l-.23-1c.45-.1,44.76-10.45,49.05-11.8,4-1.25,26.24-6.18,27.19-6.39l.21,1c-.23,0-23.16,5.13-27.1,6.37C262.88,289.46,219.91,299.49,218.09,299.92Z" style="fill: rgb(38, 50, 56); transform-origin: 256.085px 290.325px;" id="elsxgmiot18t" class="animable"></path><path d="M217.28,308.13l-.23-1c.44-.1,44.08-10.41,49.45-12.1,5-1.56,26.5-6.32,27.41-6.52l.22,1c-.23.05-22.4,5-27.33,6.5C261.39,297.71,219.08,307.71,217.28,308.13Z" style="fill: rgb(38, 50, 56); transform-origin: 255.59px 298.32px;" id="eluj7o0st7rle" class="animable"></path><path d="M216.47,316.36l-.23-1c.43-.1,43.39-10.37,49.84-12.4,6-1.88,27.43-6.61,27.64-6.66l.22,1c-.22.05-21.64,4.77-27.56,6.63C259.9,306,216.9,316.25,216.47,316.36Z" style="fill: rgb(38, 50, 56); transform-origin: 255.09px 306.33px;" id="eln7qz6dru6fc" class="animable"></path><path d="M215.66,324.58l-.23-1c.42-.1,42.71-10.34,50.23-12.7,7-2.19,27.67-6.75,27.88-6.79l.21,1c-.21.05-20.87,4.6-27.79,6.77C258.41,314.23,216.09,324.47,215.66,324.58Z" style="fill: rgb(38, 50, 56); transform-origin: 254.59px 314.335px;" id="elq01x7jn21dn" class="animable"></path><path d="M214.85,332.8l-.23-1c.41-.11,42-10.31,50.63-13,7.94-2.5,27.9-6.88,28.1-6.93l.22,1c-.21,0-20.12,4.42-28,6.9C256.91,322.48,215.27,332.7,214.85,332.8Z" style="fill: rgb(38, 50, 56); transform-origin: 254.095px 322.335px;" id="elic0rhvh3ji" class="animable"></path><path d="M214.05,341l-.25-1c.42-.1,41.35-10.27,51-13.32,8.94-2.81,28.14-7,28.33-7.05l.22,1c-.19,0-19.35,4.23-28.25,7C255.42,330.74,214.46,340.92,214.05,341Z" style="fill: rgb(38, 50, 56); transform-origin: 253.575px 330.315px;" id="el1oz7dj50eov" class="animable"></path><path d="M213.24,349.24l-.25-1c.41-.1,40.66-10.24,51.43-13.62,9.92-3.12,28.37-7.15,28.56-7.19l.21,1c-.18,0-18.59,4.06-28.48,7.16C253.93,339,213.64,349.14,213.24,349.24Z" style="fill: rgb(38, 50, 56); transform-origin: 253.09px 338.335px;" id="elvsqysoov04" class="animable"></path><path d="M212.43,357.46l-.25-1c.4-.1,40-10.2,51.82-13.92,10.92-3.43,28.61-7.28,28.79-7.32l.21,1c-.17,0-17.83,3.87-28.7,7.29C252.43,347.25,212.83,357.36,212.43,357.46Z" style="fill: rgb(38, 50, 56); transform-origin: 252.59px 346.34px;" id="elo3vxo3nkbts" class="animable"></path><path d="M211.62,365.68l-.25-1c.39-.1,39.3-10.16,52.21-14.22,11.91-3.75,28.86-7.42,29-7.46l.21,1c-.17,0-17.07,3.7-28.94,7.43C250.94,355.51,212,365.58,211.62,365.68Z" style="fill: rgb(38, 50, 56); transform-origin: 252.08px 354.34px;" id="ela93gx47spsf" class="animable"></path><path d="M210.81,373.9l-.25-1c.38-.1,38.61-10.13,52.61-14.52,12.9-4.06,29.09-7.56,29.25-7.59l.21,1c-.16,0-16.31,3.52-29.16,7.56C249.45,363.76,211.2,373.8,210.81,373.9Z" style="fill: rgb(38, 50, 56); transform-origin: 251.595px 362.345px;" id="el9qo7inkm2j7" class="animable"></path><path d="M210,382.12l-.26-1c.38-.11,37.93-10.1,53-14.84,13.89-4.36,29.33-7.68,29.48-7.72l.21,1c-.15,0-15.54,3.34-29.39,7.7C248,372,210.38,382,210,382.12Z" style="fill: rgb(38, 50, 56); transform-origin: 251.085px 370.34px;" id="elr2jool8nbgs" class="animable"></path><path d="M209.2,390.34l-.26-1c.37-.1,37.24-10.06,53.39-15.14,14.89-4.68,29.57-7.82,29.72-7.85l.2,1c-.14,0-14.78,3.16-29.62,7.82C246.46,380.28,209.57,390.24,209.2,390.34Z" style="fill: rgb(38, 50, 56); transform-origin: 250.595px 378.345px;" id="elnf3z0xm0i9o" class="animable"></path><path d="M208.39,398.56l-.26-1c.36-.1,36.56-10,53.79-15.44,15.87-5,29.8-8,29.94-8l.21,1c-.14,0-14,3-29.85,8C245,388.53,208.75,398.46,208.39,398.56Z" style="fill: rgb(38, 50, 56); transform-origin: 250.1px 386.34px;" id="el2vgb3y0t10a" class="animable"></path><path d="M305.57,247.59l-.31-1c2.82-.9,69.18-21.9,79.25-10.83l-.74.68C374.13,225.88,306.25,247.37,305.57,247.59Z" style="fill: rgb(38, 50, 56); transform-origin: 344.885px 240.068px;" id="elmweqh3us63" class="animable"></path><path d="M305.35,255.56l-.31-.95c.24-.08,23.61-7.58,44.4-11.49,8.82-1.64,29.9-4.84,35.1.88l-.74.68c-3.37-3.72-16.15-3.93-34.18-.58C328.9,248,305.58,255.48,305.35,255.56Z" style="fill: rgb(38, 50, 56); transform-origin: 344.79px 248.148px;" id="el0xcr3bssollo" class="animable"></path><path d="M305.13,263.53l-.3-.95c.23-.08,24-7.79,44.53-11.59,17.79-3.22,31.62-2.75,35.21,1.2l-.74.68c-3.31-3.65-17.1-4-34.29-.89C329.1,255.76,305.37,263.45,305.13,263.53Z" style="fill: rgb(38, 50, 56); transform-origin: 344.7px 256.197px;" id="el5fqtfex66w" class="animable"></path><path d="M304.92,271.5l-.32-.95c.25-.08,24.44-8.05,44.67-11.68,16.91-3,31.77-2.4,35.33,1.51l-.74.68c-3.29-3.62-18.08-4.14-34.41-1.21C329.29,263.47,305.16,271.42,304.92,271.5Z" style="fill: rgb(38, 50, 56); transform-origin: 344.6px 264.237px;" id="ellrl34vqq79h" class="animable"></path><path d="M304.7,279.47l-.31-1c.24-.08,24.85-8.27,44.8-11.78,16.33-2.87,31.9-2.07,35.44,1.83l-.74.68c-2.86-3.15-16.87-4.63-34.53-1.53C329.49,271.22,305,279.39,304.7,279.47Z" style="fill: rgb(38, 50, 56); transform-origin: 344.51px 272.22px;" id="eldd3geqiepmb" class="animable"></path><path d="M304.49,287.45l-.32-.95c.25-.09,25.27-8.5,44.94-11.89,17.38-3,32.41-1.3,35.56,2.15l-.75.68c-2.5-2.76-16.28-5-34.64-1.84C329.69,279,304.74,287.36,304.49,287.45Z" style="fill: rgb(38, 50, 56); transform-origin: 344.42px 280.255px;" id="el32aks5my9wk" class="animable"></path><path d="M304.27,295.42l-.32-.95c.25-.09,25.69-8.72,45.08-12C367.69,279.34,382,282,384.7,285l-.74.68c-2.27-2.5-15.83-5.35-34.77-2.16C329.89,286.72,304.52,295.33,304.27,295.42Z" style="fill: rgb(38, 50, 56); transform-origin: 344.325px 288.243px;" id="elp2yloeyt0rj" class="animable"></path><path d="M304.05,303.39l-.32-.95c.26-.09,26.12-8.93,45.21-12.08s33.39.15,35.79,2.78l-.74.68c-2.21-2.43-16.52-5.5-34.88-2.48C330.09,294.48,304.31,303.3,304.05,303.39Z" style="fill: rgb(38, 50, 56); transform-origin: 344.23px 296.232px;" id="elia5jo6pseqt" class="animable"></path><path d="M303.84,311.36l-.33-.94c.26-.1,26.54-9.15,45.35-12.19,18.66-3,33.5.47,35.9,3.1L384,302c-2-2.2-16.32-5.81-35-2.79S304.1,311.27,303.84,311.36Z" style="fill: rgb(38, 50, 56); transform-origin: 344.135px 304.215px;" id="eldj7efatqcas" class="animable"></path><path d="M303.62,319.33l-.33-.94c.27-.1,27-9.36,45.49-12.29,19-3,33.84,1,36,3.42l-.74.68c-1.6-1.76-15.68-6.18-35.12-3.11C330.5,310,303.89,319.24,303.62,319.33Z" style="fill: rgb(38, 50, 56); transform-origin: 344.035px 312.179px;" id="elnutv18r0eln" class="animable"></path><path d="M303.4,327.3l-.33-.94c.27-.1,27.38-9.57,45.63-12.38,19.75-3.05,34.39,1.83,36.12,3.73l-.74.68c-1.2-1.32-14.74-6.59-35.23-3.43C330.7,317.77,303.67,327.21,303.4,327.3Z" style="fill: rgb(38, 50, 56); transform-origin: 343.945px 320.151px;" id="elymi1an4asw8" class="animable"></path><path d="M303.18,335.28l-.33-.95c.28-.1,27.81-9.77,45.76-12.48,20.83-3.15,34.95,2.63,36.24,4l-.74.68c-1.07-1.19-15-6.81-35.35-3.74C330.9,325.53,303.46,335.18,303.18,335.28Z" style="fill: rgb(38, 50, 56); transform-origin: 343.85px 328.102px;" id="eldcjtfob65a" class="animable"></path><path d="M303,343.25l-.34-.95c.28-.09,28.23-10,45.9-12.58,20.68-3,35.2,3.1,36.35,4.37l-.74.68c-.63-.7-14.16-7.2-35.46-4.06C331.1,333.3,303.25,343.15,303,343.25Z" style="fill: rgb(38, 50, 56); transform-origin: 343.785px 336.075px;" id="elm1liv5dpt8" class="animable"></path><path d="M302.75,351.22l-.34-.94c.29-.11,28.65-10.18,46-12.69,20.62-3,35.28,3.39,36.46,4.69l-.74.68c-.81-.81-14.64-7.39-35.58-4.38C331.31,341.07,303,351.12,302.75,351.22Z" style="fill: rgb(38, 50, 56); transform-origin: 343.64px 344.009px;" id="els1xtglrz2s" class="animable"></path><path d="M302.53,359.19l-.33-.94c.28-.1,29.07-10.35,46.16-12.78,21.62-3,35.9,4.25,36.58,5l-.73.68c-1.13-1-15.15-7.54-35.71-4.69C331.51,348.88,302.82,359.09,302.53,359.19Z" style="fill: rgb(38, 50, 56); transform-origin: 343.57px 351.968px;" id="elwndq10qtltm" class="animable"></path><path d="M302.32,367.16l-.34-.94c.29-.1,29.49-10.56,46.3-12.88,21.56-2.93,36,4.55,36.7,5.32l-.74.68c-.07,0-13.78-8-35.82-5C331.71,356.63,302.61,367.06,302.32,367.16Z" style="fill: rgb(38, 50, 56); transform-origin: 343.48px 359.911px;" id="elo62pbevb38i" class="animable"></path><path d="M302.1,375.13l-.34-.94c.3-.11,29.92-10.77,46.44-13,22.33-3,36.56,5.47,36.7,5.55l-.52.86c-.14-.09-14.08-8.34-36.05-5.41C331.92,364.39,302.39,375,302.1,375.13Z" style="fill: rgb(38, 50, 56); transform-origin: 343.33px 367.839px;" id="elfek31ryroy4" class="animable"></path><path d="M474.8,435.93s-3.1-.77-7.92-1.78l.21-1c4.84,1,7.93,1.78,8,1.79Z" style="fill: rgb(38, 50, 56); transform-origin: 470.985px 434.54px;" id="el4437fqkigre" class="animable"></path><path d="M463.29,433.42c-4.22-.83-7.73-3.85-11.44-7-4.68-4-9.52-8.21-16.32-8.41a108.69,108.69,0,0,0-39.19,6.53l-.39.15-.22-.36a62.12,62.12,0,0,0-5.05-6.67l.75-.65a64,64,0,0,1,4.93,6.45,111,111,0,0,1,39.2-6.45c7.15.21,12.13,4.5,16.95,8.65,3.6,3.1,7,6,11,6.82Z" style="fill: rgb(38, 50, 56); transform-origin: 427.095px 425.207px;" id="eldo2ypddhaxb" class="animable"></path><path d="M388.07,414.76a69,69,0,0,0-8-7.15l.6-.79a68.42,68.42,0,0,1,8.1,7.25Z" style="fill: rgb(38, 50, 56); transform-origin: 384.42px 410.79px;" id="el7xgrq5srbz6" class="animable"></path><path d="M380.09,407.61a53.1,53.1,0,0,0-13.21-7.43c-20.56-7.8-43.44-1.94-46-1.25l-.26-1c2.57-.7,25.74-6.63,46.6,1.29a53.92,53.92,0,0,1,13.45,7.57Z" style="fill: rgb(38, 50, 56); transform-origin: 350.645px 401.376px;" id="el5ppc674cn6r" class="animable"></path><path d="M262.64,413.17l-.22-1c.56-.13,56.22-12.56,80-12A86,86,0,0,1,369.63,405l-.34.94a84.6,84.6,0,0,0-26.93-4.75C318.71,400.64,263.2,413.05,262.64,413.17Z" style="fill: rgb(38, 50, 56); transform-origin: 316.025px 406.661px;" id="elzklf2e92i4l" class="animable"></path><path d="M378.3,410.25a31.66,31.66,0,0,0-4.61-2.49l.41-.91a35.93,35.93,0,0,1,4.77,2.57Z" style="fill: rgb(38, 50, 56); transform-origin: 376.28px 408.55px;" id="eluqigtzk30r" class="animable"></path><g id="elkwyjrfxys"><rect x="223.87" y="429.16" width="151.28" height="1" style="fill: rgb(38, 50, 56); transform-origin: 299.51px 429.66px; transform: rotate(-2.74deg);" class="animable"></rect></g><g id="elfo47m0wscr9"><rect x="381.03" y="425.04" width="8.26" height="1" style="fill: rgb(38, 50, 56); transform-origin: 385.16px 425.54px; transform: rotate(-2.74deg);" class="animable"></rect></g><g id="elw0bn03grvnr"><rect x="262.31" y="439.79" width="8.81" height="1" style="fill: rgb(38, 50, 56); transform-origin: 266.715px 440.29px; transform: rotate(-1.45deg);" class="animable"></rect></g><g id="elkhnta7juwfd"><rect x="187.39" y="440.92" width="69.88" height="1" style="fill: rgb(38, 50, 56); transform-origin: 222.33px 441.42px; transform: rotate(-1.45deg);" class="animable"></rect></g><g id="el01kkl3ygjopm"><rect x="360.86" y="444.05" width="7.76" height="1" style="fill: rgb(38, 50, 56); transform-origin: 364.74px 444.55px; transform: rotate(-1.71836deg);" class="animable"></rect></g><g id="ele0409h44509"><rect x="256.26" y="446.01" width="98.4" height="1" style="fill: rgb(38, 50, 56); transform-origin: 305.46px 446.51px; transform: rotate(-1.71836deg);" class="animable"></rect></g><g id="eld0k6rafr59"><rect x="306.09" y="437.21" width="20.62" height="1" style="fill: rgb(38, 50, 56); transform-origin: 316.4px 437.71px; transform: rotate(-1.96deg);" class="animable"></rect></g><g id="elserhzsvdz2g"><rect x="332.33" y="435.79" width="51.14" height="1" style="fill: rgb(38, 50, 56); transform-origin: 357.9px 436.29px; transform: rotate(-1.96deg);" class="animable"></rect></g><g id="eld4m5e755k1q"><rect x="231.14" y="448.26" width="7.13" height="1" style="fill: rgb(38, 50, 56); transform-origin: 234.705px 448.76px; transform: rotate(-1.57deg);" class="animable"></rect></g><g id="el8irgc5sm5uu"><rect x="160.36" y="449.38" width="66.34" height="1" style="fill: rgb(38, 50, 56); transform-origin: 193.53px 449.88px; transform: rotate(-1.57deg);" class="animable"></rect></g></g><g id="freepik--Glasses--inject-28" class="animable" style="transform-origin: 400.637px 266.965px;"><path d="M279.12,230.29s14.7-19.33,24-27.38,25.17-20.74,31.62-20.74,8.05,4,8.46,5.43S349,209.35,349,210.36s-5.63,2.62-6,1.41-2.82-18.53-3.82-21.75-.81-5-8.46-1.81-30.2,27.38-34.84,33-9.06,11.48-9.06,11.48S281.34,230.29,279.12,230.29Z" style="fill: rgb(38, 50, 56); transform-origin: 314.06px 207.43px;" id="el59iyw24t2wn" class="animable"></path><path d="M286.93,233.33l-.36-.16c-.05,0-5.37-2.38-7.45-2.38h-1l.61-.8c.15-.19,14.84-19.46,24-27.46,7.21-6.27,24.76-20.86,31.94-20.86,6.57,0,8.44,4.05,8.94,5.8.28,1,5.85,21.74,5.85,22.89s-3.37,2.09-4.27,2.24c-1.59.25-2.51,0-2.74-.67-.16-.5-.55-2.93-1.23-7.19-.84-5.34-2-12.66-2.6-14.57l-.22-.74c-.33-1.14-.58-2-1.21-2.26-.9-.43-2.87,0-6.36,1.5-7.42,3.12-29.72,26.89-34.64,32.88-4.57,5.57-9,11.4-9.05,11.46Zm-6.87-3.44a35.64,35.64,0,0,1,6.55,2.21c1-1.29,4.86-6.34,8.84-11.18,4.41-5.38,27.09-29.83,35-33.17,3.92-1.65,5.94-2.07,7.17-1.48,1,.49,1.36,1.6,1.74,2.88.07.23.14.47.22.72.62,2,1.73,9,2.63,14.71.54,3.39,1,6.59,1.19,7a3,3,0,0,0,1.6,0,7.39,7.39,0,0,0,3.48-1.33c-.07-1-5.31-20.72-5.84-22.55s-2.29-5.07-8-5.07c-7,0-25.73,15.78-31.29,20.62C295.29,210.34,282.81,226.33,280.06,229.89Z" style="fill: rgb(38, 50, 56); transform-origin: 313.79px 207.5px;" id="elpms9sr8dkws" class="animable"></path><path d="M527.94,250c-.47-.68-1.1-1.47-1.54-1.58-.71-.18-5.43,7.84-6.59,9.82a13.54,13.54,0,0,1,2.16-2.17c0,.6-2.42,12.48-4.63,18.12s-1.62,8.26.6,8.06,5.23-10.27,7-15.91A78.35,78.35,0,0,0,527.94,250Z" style="fill: rgb(255, 255, 255); transform-origin: 521.945px 265.339px;" id="el4jqpopt4939" class="animable"></path><path d="M517.71,282.76a2,2,0,0,1-1.7-.8c-1-1.3-.67-4,.86-7.95,1.78-4.53,3.7-13.17,4.36-16.57l-1.05,1.14L517,262l2.36-4.05c6-10.34,6.7-10.17,7.14-10.06s.84.35,1.83,1.78l.1.15V250a77.87,77.87,0,0,1-3,16.46l-.45,1.43c-2.64,8.28-4.83,14.62-7,14.82ZM522,255.54l.15.05.32.12v.36c0,.7-2.45,12.64-4.67,18.3-1.93,4.92-1.34,6.52-1,7a1.12,1.12,0,0,0,1.08.39c1.71-.16,4.72-9.6,6.16-14.13l.46-1.44a77.14,77.14,0,0,0,2.92-16,4.71,4.71,0,0,0-1-1.17A47.81,47.81,0,0,0,522,255.54Z" style="fill: rgb(38, 50, 56); transform-origin: 521.935px 265.314px;" id="el023nl7vxcr9x" class="animable"></path><path d="M527.81,245.8c-.81-3.63-6,1-8.26,4.23s-12.28,14.09-17.92,19.53-26.78,23.56-29,25.17-4.83,4.43-6.44,4.63-5.84,0-7.85-1.21-3-3.42-12.69-8.65S394.1,272.18,391.08,272s-5.44,2.82-9.67,4.63-11.27,2.21-14.29-.41-6.65-9.26-8.66-14.09-5.24-6-8.06-7.65S313.76,238,307.51,235.93s-12.48-3.42-15.3-3.62a20.9,20.9,0,0,0-5.44.4s-.4.6-2-.6-6.85-3.43-8.46-.21-4,10.68-2.62,13.5l1.41,2.82s-1.41,18.12-.8,24.36,5.44,14.3,9.46,19.13,20.14,13.89,32,16.71,19.13,1.21,22.35-1,13.09-13.29,15.51-15.91,2.21-4.23,10.06-1.81,10.68,8.05,12.09,12.28,6.64,21.14,10.87,26.58a50.61,50.61,0,0,0,20.54,16.31c10.27,4.43,17.11,7.85,26.78,6.65s14.9-5.64,17.92-10.88,5-15.7,6-18.93a11,11,0,0,1,4.23-5.23s4-1.81,5.24-4.63,10.67-11.48,10.67-11.48,15.3-12.08,21.14-18.73S522,255.46,522,256.07s-2.42,12.48-4.63,18.12-1.62,8.26.6,8.06,5.23-10.27,7-15.91S528.61,249.42,527.81,245.8ZM356.65,279a12.44,12.44,0,0,1-1.61,3.43c-1.21,1.81-9.27,14.7-14.3,18.72s-10.87,7.45-16.92,6.85-21.54-6.44-33-15.5-13.09-20.95-11.88-32.42,5.24-19.34,11.28-20.54,26,3.82,39.67,11.07,25.37,16.11,26.17,19.13S356.65,279,356.65,279ZM453.1,320.3c-1.21,10.47-3.62,16.52-7.25,21.35s-7.85,7.05-19.13,6-19.73-5.24-27.59-10.87-10.47-13.09-13.49-20.14-8.25-21.14-5.23-30S392.29,280,392.29,280s7.45,1.61,8,1.81,45.11,13.29,47.12,16.31S454.31,309.83,453.1,320.3Z" style="fill: rgb(38, 50, 56); transform-origin: 400.639px 290.998px;" id="elou3v96uhrrn" class="animable"></path><path d="M430.11,352.26c-7.17,0-13.09-2.57-20.83-5.94l-2.29-1a51,51,0,0,1-20.73-16.46c-3.86-5-8.45-19.06-10.42-25.08-.21-.66-.4-1.22-.54-1.65-1.33-4-4-9.58-11.75-12-6.48-2-7.12-1.21-8.68.66-.26.32-.54.66-.88,1l-1.5,1.64c-3.66,4-11.29,12.42-14.09,14.34-1.64,1.13-8.14,4.55-22.75,1.08-11.69-2.78-28.1-11.86-32.28-16.88-4.34-5.2-9-13.22-9.58-19.4-.58-6,.66-22.5.79-24.32l-1.34-2.69c-1.52-3,1-10.7,2.62-13.94a3.34,3.34,0,0,1,2.33-1.82c2.5-.59,5.77,1,6.87,1.85.86.64,1.25.66,1.35.65l.06-.09.19-.05a21.13,21.13,0,0,1,5.59-.41c3.06.22,9.54,1.75,15.42,3.65,6.24,2,40.26,17,43,18.56l1.08.6c2.51,1.37,5.36,2.91,7.19,7.3,2.11,5.07,5.72,11.48,8.52,13.91s9.54,2.13,13.78.32a28.49,28.49,0,0,0,4.26-2.42c2-1.28,3.65-2.37,5.63-2.25,3.22.21,45.35,12.47,54.78,17.58,6.88,3.72,9.37,5.9,11,7.34a11.77,11.77,0,0,0,1.68,1.32c1.86,1.12,6,1.34,7.54,1.15.93-.12,2.44-1.42,3.91-2.67.76-.65,1.55-1.33,2.3-1.87,2.14-1.56,23.25-19.64,28.94-25.13,5.49-5.3,15.65-16.25,17.86-19.46,1.53-2.22,5.37-6.17,7.67-5.73a1.92,1.92,0,0,1,1.48,1.68c.87,3.91-1.09,15.39-2.83,20.8l-.45,1.43c-2.64,8.28-4.83,14.62-7,14.82a2.07,2.07,0,0,1-2-.78c-1-1.3-.67-4,.86-7.95,1.78-4.53,3.7-13.18,4.36-16.57-2.89,3.07-11.36,12.76-16.73,18.91L499.59,282c-5.8,6.61-21.06,18.67-21.21,18.79-3.22,2.95-9.6,9.13-10.52,11.28-1.27,3-5.32,4.82-5.49,4.89h0a10.56,10.56,0,0,0-4,4.93c-.25.81-.58,2.14-1,3.68-1.13,4.54-2.83,11.4-5.12,15.35-3.69,6.41-9.67,10-18.29,11.12A31.51,31.51,0,0,1,430.11,352.26ZM358,288a21.63,21.63,0,0,1,5.84,1.22c8.2,2.52,11,8.4,12.41,12.6.14.43.33,1,.54,1.66,1.95,6,6.51,20,10.25,24.77a50.05,50.05,0,0,0,20.35,16.16l2.29,1c9,3.9,15.43,6.72,24.23,5.62,8.28-1,14-4.51,17.55-10.63,2.21-3.83,3.9-10.61,5-15.1.39-1.55.72-2.88,1-3.73a11.38,11.38,0,0,1,4.44-5.51c.09-.05,3.92-1.8,5-4.4,1.23-2.89,10.4-11.29,10.79-11.65.18-.14,15.36-12.15,21.11-18.69l4.91-5.61c17.77-20.35,17.87-20.31,18.39-20.11l.32.12v.36c0,.7-2.45,12.64-4.67,18.3-1.93,4.92-1.34,6.52-1,7a1.12,1.12,0,0,0,1.08.39c1.71-.16,4.72-9.6,6.16-14.13l.46-1.44c1.85-5.75,3.57-16.82,2.81-20.27h0c-.16-.73-.48-.87-.7-.92-1.48-.27-4.84,2.68-6.66,5.32-2.29,3.33-12.39,14.22-18,19.61s-26.9,23.65-29.05,25.21c-.72.52-1.49,1.19-2.24,1.83-1.65,1.41-3.21,2.74-4.44,2.9-1.47.18-5.92.08-8.17-1.28a12.64,12.64,0,0,1-1.83-1.42c-1.61-1.42-4.06-3.55-10.84-7.23-9.36-5.07-51.18-17.24-54.36-17.45-1.65-.12-3.14.86-5,2.09a28.53,28.53,0,0,1-4.42,2.5c-4.51,1.93-11.71,2.21-14.82-.49s-6.7-9.26-8.79-14.28c-1.69-4.06-4.26-5.45-6.75-6.8l-1.09-.61c-2.71-1.55-36.58-16.48-42.8-18.48a80.87,80.87,0,0,0-15.19-3.6,20.51,20.51,0,0,0-5.16.36,1,1,0,0,1-.42.17,3,3,0,0,1-2.13-.83c-1.06-.8-4-2.15-6-1.68a2.37,2.37,0,0,0-1.66,1.3c-1.6,3.19-3.9,10.48-2.62,13l1.47,3v.13c0,.19-1.4,18.15-.8,24.28.57,6,5.11,13.77,9.35,18.86,4.08,4.91,20.22,13.81,31.74,16.55,14.22,3.37,20.4.14,22-.94,2.7-1.85,10.27-10.18,13.91-14.18.64-.7,1.15-1.27,1.51-1.65s.59-.68.84-1C355.22,288.84,356,288,358,288Zm73.59,60.43c-1.47,0-3.1-.08-4.91-.24-9.92-.89-18.51-4.27-27.84-11-7.28-5.23-10.12-12-12.87-18.49-.26-.62-.52-1.24-.79-1.85-4-9.25-8.09-22-5.25-30.37,3.14-9.18,12.39-7,12.48-7,.75.16,7.48,1.61,8.09,1.82l1.06.32c20.24,6.05,44.71,13.78,46.32,16.19s7,11.48,5.72,22.48c-1.13,9.77-3.33,16.23-7.35,21.59C443.17,346.05,439.69,348.43,431.59,348.43Zm-41.76-68.16c-2.71,0-7,1-8.95,6.57-2.88,8.46,2,22.2,5.22,29.64.27.62.53,1.24.79,1.86,2.69,6.39,5.48,13,12.54,18.07,9.17,6.59,17.6,9.91,27.34,10.78,11.26,1,15.26-1.27,18.68-5.84,3.91-5.21,6.05-11.52,7.15-21.1,1.23-10.67-3.94-19.4-5.55-21.82-.41-.61-4.92-3.56-45.78-15.79l-1.09-.32c-.42-.14-5-1.15-8-1.8A10.32,10.32,0,0,0,389.83,280.27Zm-64.57,28.32a14.86,14.86,0,0,1-1.49-.07c-6.32-.64-21.81-6.56-33.28-15.61-12.85-10.15-13-23.62-12.07-32.87,1.28-12.1,5.53-19.74,11.68-21s26.13,3.78,40,11.12c13.17,7,25.52,16.06,26.43,19.44.81,3.06.62,9.15.62,9.41l0,.11a12.9,12.9,0,0,1-1.68,3.57c-.13.2-.33.52-.61.94-2.28,3.52-9.23,14.26-13.79,17.9C335.09,306.33,330,308.59,325.26,308.59Zm-32.81-68.72a11.11,11.11,0,0,0-2.16.18c-5.6,1.12-9.67,8.63-10.87,20.1-1.51,14.32,2.2,24.48,11.69,32,10.89,8.6,26.42,14.77,32.76,15.4,4.93.5,10.19-1.64,16.56-6.74,4.43-3.54,11.31-14.17,13.58-17.67l.61-.94a12,12,0,0,0,1.53-3.22c0-.63.15-6.3-.59-9.06s-12.22-11.56-25.93-18.82C317.29,244.54,300.08,239.87,292.45,239.87Z" style="fill: rgb(38, 50, 56); transform-origin: 400.637px 290.966px;" id="eld8o2y3hy9p9" class="animable"></path><path d="M371.63,282.81a11.71,11.71,0,0,1-2.61-.28c-7.18-1.59-9.95-9.35-11.78-14.49l-.26-.73c-1.71-4.75-3.42-6-3.43-6l.55-.82c.08.05,2,1.35,3.82,6.48l.26.73c1.76,4.93,4.42,12.38,11.06,13.86,6.92,1.53,14-4.47,14.06-4.53l.66.76C383.69,278,378,282.81,371.63,282.81Z" style="fill: rgb(255, 255, 255); transform-origin: 368.755px 271.65px;" id="el62kvuxh8kgx" class="animable"></path><path d="M461.79,305.77A16.39,16.39,0,0,1,455,304a2.23,2.23,0,0,1-.55-.72c-.93-1.58-3.78-6.36-15.69-11.73-14.09-6.35-46.31-14.39-46.63-14.47l.24-1c.32.08,32.63,8.14,46.8,14.53,12.19,5.5,15.17,10.48,16.14,12.12.11.18.23.38.27.43.41.26,6.28,2.84,9.06.79l.6.81A5.86,5.86,0,0,1,461.79,305.77Z" style="fill: rgb(255, 255, 255); transform-origin: 428.685px 290.926px;" id="el5hjf0gsj2qk" class="animable"></path><path d="M351.9,259.47s-4-3.29-20.63-10.8a206.84,206.84,0,0,0-33.81-11.52c-1.18-.31-2.11-.55-2.77-.74a19.55,19.55,0,0,0-10.8.41c-3.05.86-6.76-2.39-6.91-2.53l.66-.75s3.46,3,6,2.31a20.51,20.51,0,0,1,11.34-.4c.66.19,1.59.43,2.75.73a207.33,207.33,0,0,1,34,11.58c16.79,7.59,20.7,10.81,20.86,10.95Z" style="fill: rgb(255, 255, 255); transform-origin: 314.785px 246.505px;" id="eli55jue998x" class="animable"></path><path d="M285.24,290.68c-9.14-7.93-8.44-21.42-8.43-21.55l1,.06c0,.13-.68,13.14,8.08,20.73Z" style="fill: rgb(255, 255, 255); transform-origin: 281.342px 279.905px;" id="el6olrltgrpiw" class="animable"></path></g><defs>     <filter id="active" height="200%">         <feMorphology in="SourceAlpha" result="DILATED" operator="dilate" radius="2"></feMorphology>                <feFlood flood-color="#32DFEC" flood-opacity="1" result="PINK"></feFlood>        <feComposite in="PINK" in2="DILATED" operator="in" result="OUTLINE"></feComposite>        <feMerge>            <feMergeNode in="OUTLINE"></feMergeNode>            <feMergeNode in="SourceGraphic"></feMergeNode>        </feMerge>    </filter>    <filter id="hover" height="200%">        <feMorphology in="SourceAlpha" result="DILATED" operator="dilate" radius="2"></feMorphology>                <feFlood flood-color="#ff0000" flood-opacity="0.5" result="PINK"></feFlood>        <feComposite in="PINK" in2="DILATED" operator="in" result="OUTLINE"></feComposite>        <feMerge>            <feMergeNode in="OUTLINE"></feMergeNode>            <feMergeNode in="SourceGraphic"></feMergeNode>        </feMerge>            <feColorMatrix type="matrix" values="0   0   0   0   0                0   1   0   0   0                0   0   0   0   0                0   0   0   1   0 "></feColorMatrix>    </filter></defs></svg>